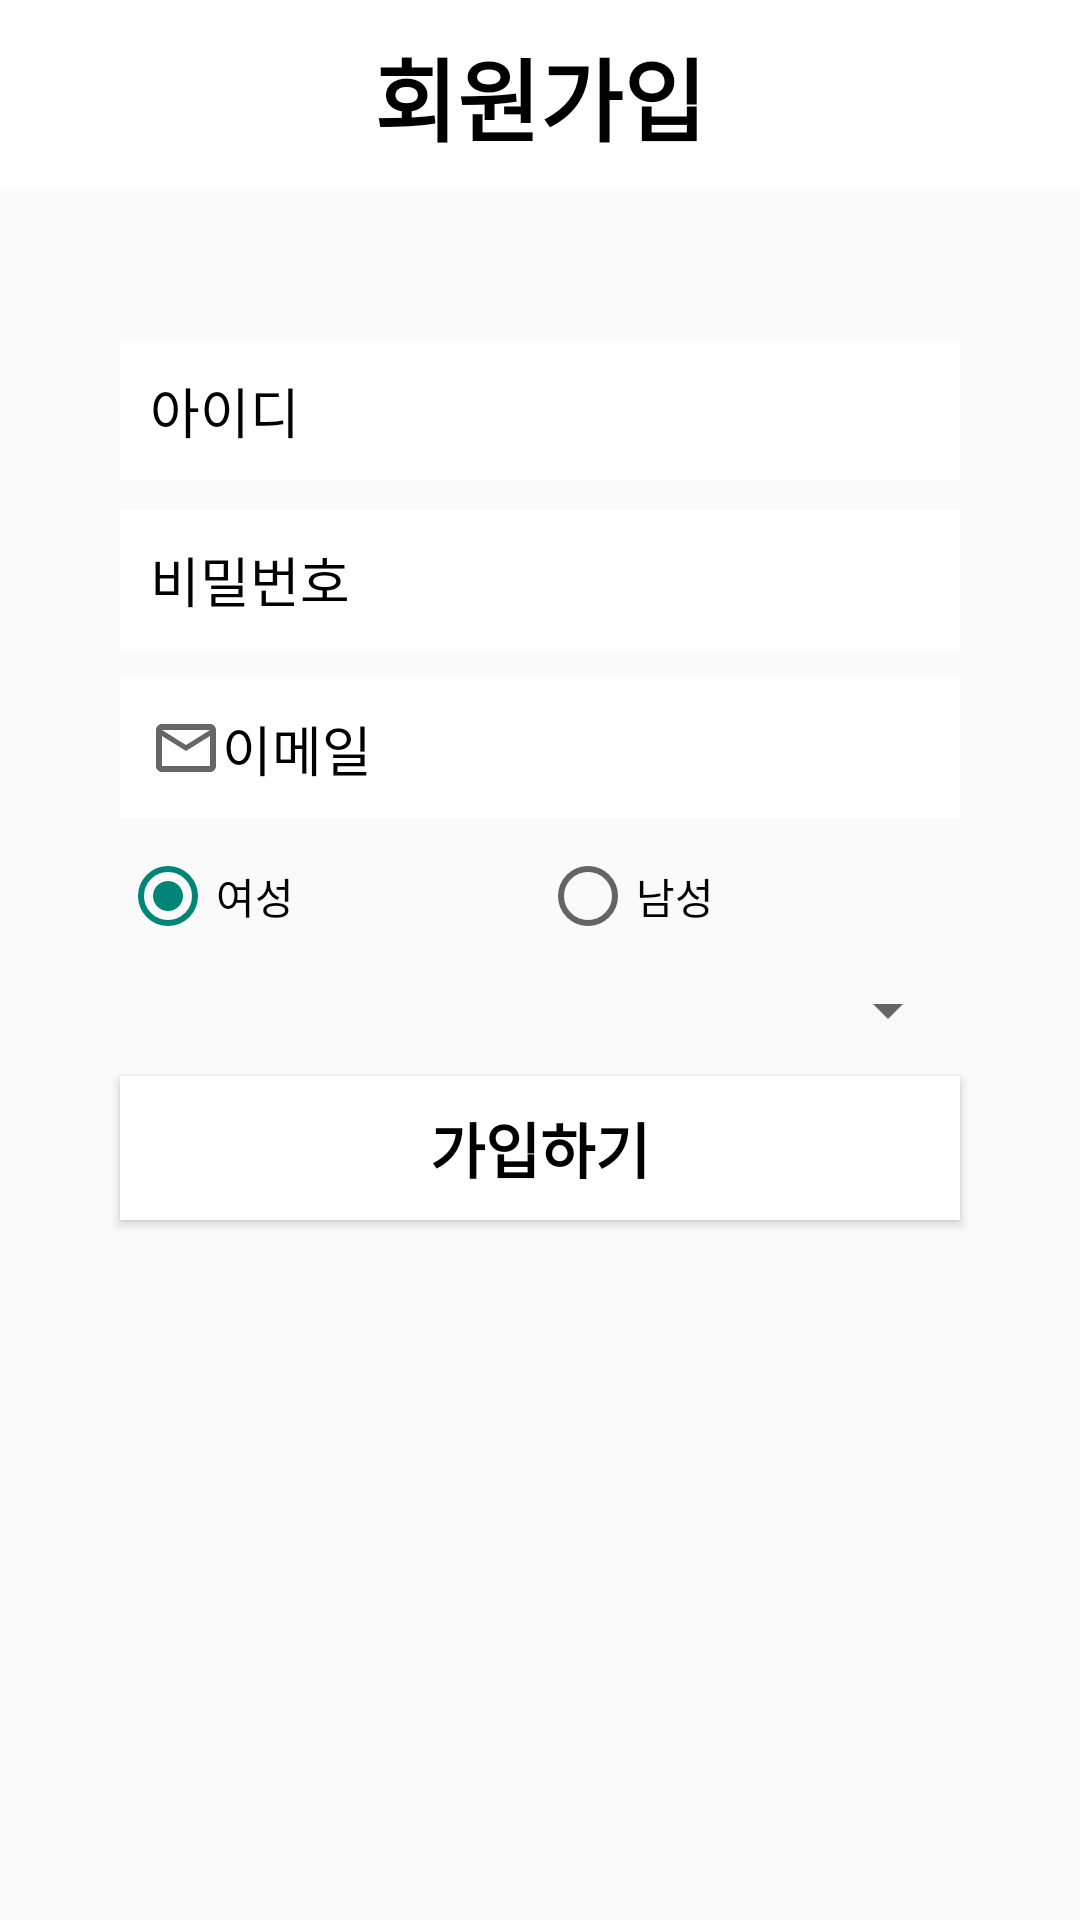

The Android layout XML behind this screen, and the referenced resources:
<!-- AndroidManifest.xml: application theme Theme.AppCompat.Light.NoActionBar -->
<!-- res/layout/activity_register.xml -->
<?xml version="1.0" encoding="utf-8"?>
<RelativeLayout xmlns:android="http://schemas.android.com/apk/res/android"
    xmlns:app="http://schemas.android.com/apk/res-auto"
    xmlns:tools="http://schemas.android.com/tools"
    android:layout_width="match_parent"
    android:layout_height="match_parent"
    tools:context=".RegisterActivity">

    <LinearLayout
        android:layout_width="match_parent"
        android:layout_height="match_parent"
        android:orientation="vertical">

        <LinearLayout
            android:layout_width="match_parent"
            android:layout_height="wrap_content"
            android:background="@color/white"
            android:orientation="vertical">

            <TextView
                android:layout_width="wrap_content"
                android:layout_height="wrap_content"
                android:layout_gravity="center"
                android:text="회원가입"
                android:textColor="@color/black"
                android:textSize="30dp"
                android:textStyle="bold"
                android:layout_marginTop="10dp"
                android:layout_marginBottom="10dp"/>

        </LinearLayout>

        <LinearLayout
            android:layout_width="match_parent"
            android:layout_height="match_parent"
            android:orientation="vertical">

            <EditText
                android:id="@+id/idText"
                android:layout_width="280dp"
                android:layout_height="wrap_content"
                android:layout_gravity="center"
                android:layout_marginTop="50dp"
                android:background="@color/white"
                android:drawableStart="@drawable/ic_baseline_person_24"
                android:drawableLeft="@drawable/ic_baseline_person_24"
                android:hint="아이디"
                android:padding="10dp"
                android:textColor="@color/black"
                android:textColorHint="@color/black" />

            <EditText
                android:id="@+id/pwText"
                android:layout_width="280dp"
                android:layout_height="wrap_content"
                android:layout_gravity="center"
                android:layout_marginTop="10dp"
                android:background="@color/white"
                android:drawableStart="@drawable/ic_baseline_lock_24"
                android:drawableLeft="@drawable/ic_baseline_lock_24"
                android:hint="비밀번호"
                android:padding="10dp"
                android:textColor="@color/black"
                android:textColorHint="@color/black" />

            <EditText
                android:id="@+id/emailText"
                android:layout_width="280dp"
                android:layout_height="wrap_content"
                android:layout_gravity="center"
                android:layout_marginTop="10dp"
                android:background="@color/white"
                android:drawableStart="@drawable/ic_baseline_mail_outline_24"
                android:drawableLeft="@drawable/ic_baseline_mail_outline_24"
                android:hint="이메일"
                android:padding="10dp"
                android:textColor="@color/black"
                android:textColorHint="@color/black" />

            <RadioGroup
                android:layout_width="280dp"
                android:layout_height="wrap_content"
                android:id="@+id/genderGroup"
                android:layout_gravity="center_horizontal"
                android:orientation="horizontal"
                android:layout_marginTop="10dp">

                <RadioButton
                    android:layout_width="0dp"
                    android:layout_height="wrap_content"
                    android:text="여성"
                    android:id="@+id/genderWoman"
                    android:layout_weight="1"
                    android:checked="true"/>

                <RadioButton
                    android:layout_width="0dp"
                    android:layout_height="wrap_content"
                    android:text="남성"
                    android:id="@+id/genderMan"
                    android:layout_weight="1"/>
            </RadioGroup>

            <Spinner
                android:layout_width="280dp"
                android:layout_height="wrap_content"
                android:layout_gravity="center"
                android:layout_marginTop="10dp"
                android:id="@+id/majorSpinner"/>


            <Button
                android:layout_width="280dp"
                android:layout_height="wrap_content"
                android:layout_gravity="center"
                android:layout_marginTop="10dp"
                android:background="@color/white"
                android:text="가입하기"
                android:textColor="@color/black"
                android:textSize="20dp"
                android:textStyle="bold"
                android:id="@+id/registerButton"/>



        </LinearLayout>
    </LinearLayout>
</RelativeLayout>
<!-- resources referenced by this layout -->
<resources>
  <!-- drawable ic_baseline_mail_outline_24 (drawable) -->
  <vector xmlns:android="http://schemas.android.com/apk/res/android"
      android:width="24dp"
      android:height="24dp"
      android:viewportWidth="24"
      android:viewportHeight="24"
      android:tint="?attr/colorControlNormal">
    <path
        android:fillColor="@color/purple_700"
        android:pathData="M20,4L4,4c-1.1,0 -1.99,0.9 -1.99,2L2,18c0,1.1 0.9,2 2,2h16c1.1,0 2,-0.9 2,-2L22,6c0,-1.1 -0.9,-2 -2,-2zM20,18L4,18L4,8l8,5 8,-5v10zM12,11L4,6h16l-8,5z"/>
  </vector>
  <!-- not gathered from this repository: default colours our renderer supplied (Android Studio template values) -->
  <color name="purple_700">#FF3700B3</color>
  <color name="black">#FF000000</color>
  <color name="white">#FFFFFFFF</color>
</resources>
